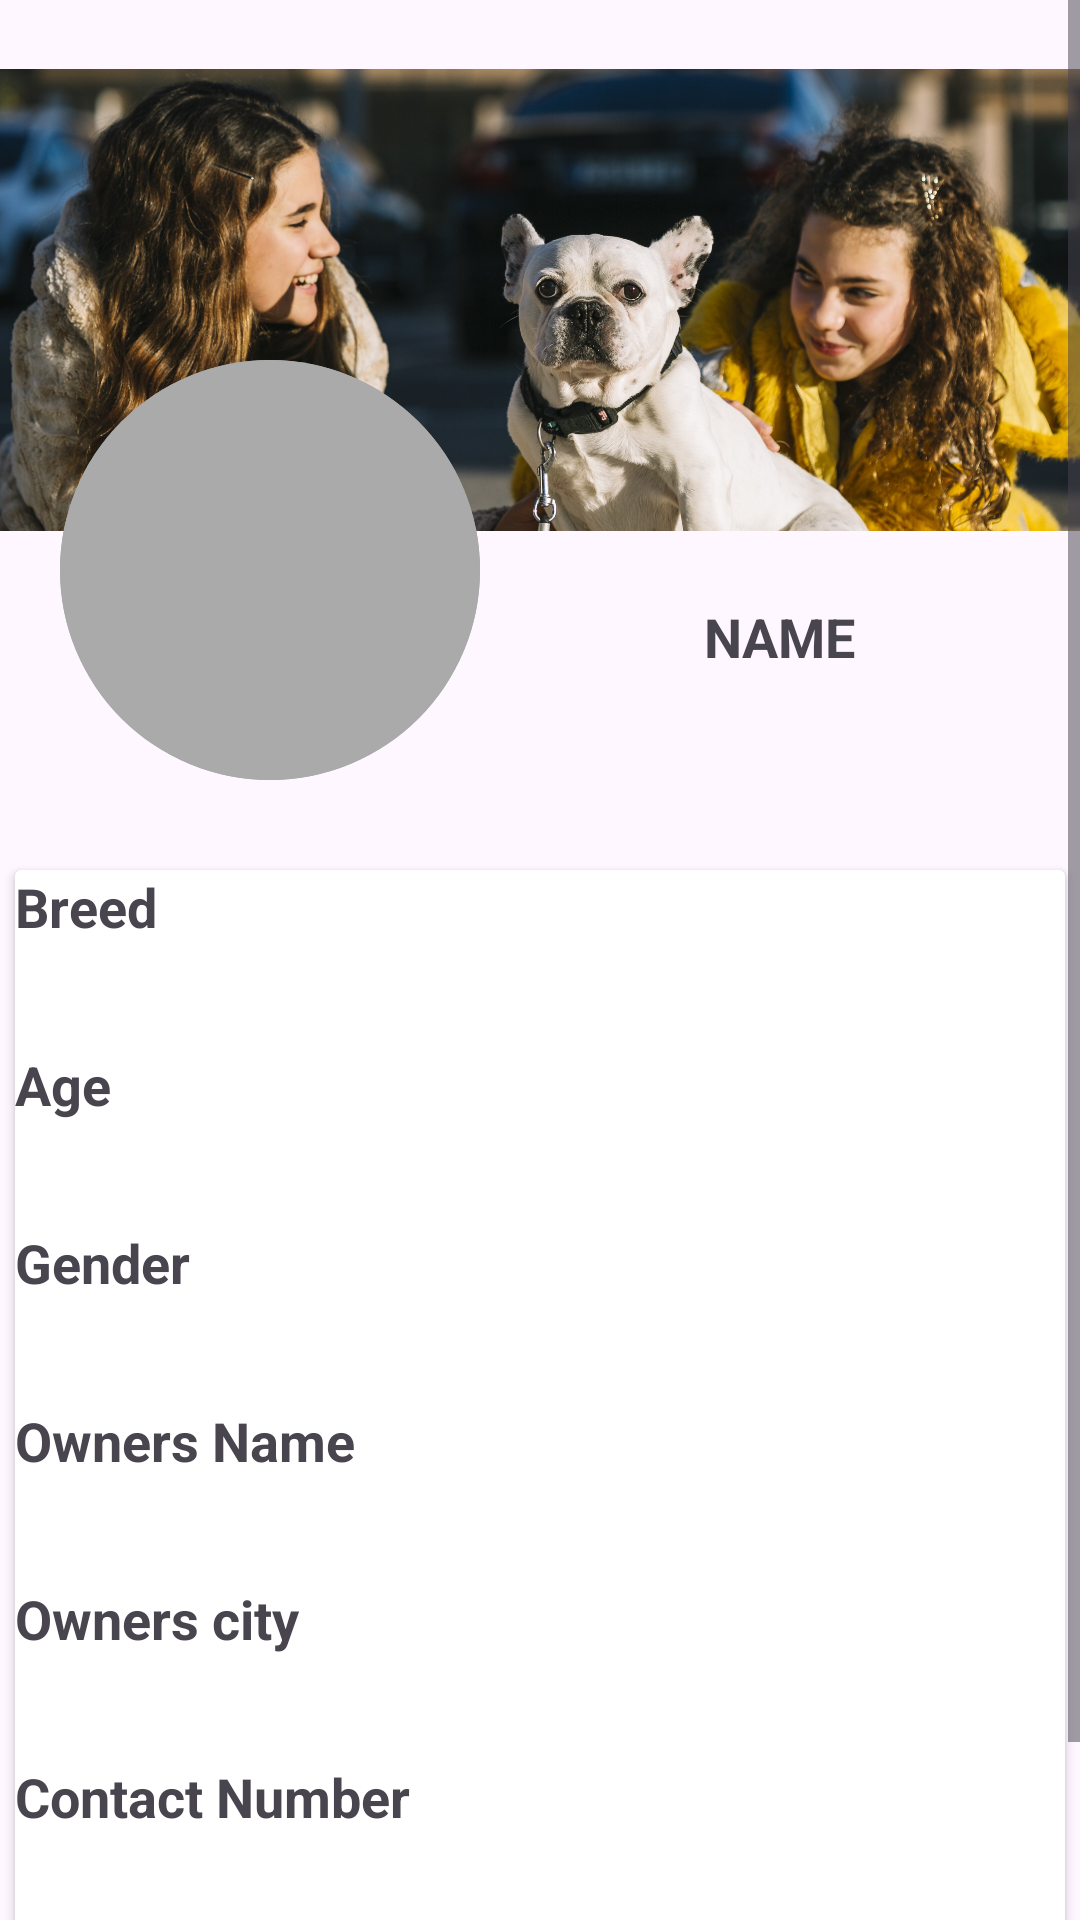

This screen was rendered from an Android layout file. Write that file and the resources it references.
<!-- AndroidManifest.xml: application theme Base.Theme.Login -->
<!-- res/layout/fragment_profile_fragment2.xml -->
<ScrollView
    xmlns:app="http://schemas.android.com/apk/res-auto"
    xmlns:tools="http://schemas.android.com/tools"
    android:layout_width="match_parent"
    android:layout_height="wrap_content"
    xmlns:android="http://schemas.android.com/apk/res/android">

    <androidx.constraintlayout.widget.ConstraintLayout
        android:layout_width="match_parent"
        android:layout_height="wrap_content"
        tools:context=".activity.MainActivity">


        <ImageView
            android:id="@+id/imageView5"
            android:layout_width="wrap_content"
            android:layout_height="200dp"
            android:src="@drawable/petimage1"
            app:layout_constraintEnd_toEndOf="parent"
            app:layout_constraintStart_toStartOf="parent"
            app:layout_constraintTop_toTopOf="parent" />

        <ImageView
            android:id="@+id/imageView2"
            android:layout_width="140dp"
            android:layout_height="140dp"
            android:layout_marginTop="120dp"
            android:layout_marginLeft="20dp"
            app:layout_constraintStart_toStartOf="parent"
            app:layout_constraintTop_toTopOf="parent"
            app:srcCompat="@drawable/circle" />

        <ImageView
            android:id="@+id/plus"
            android:layout_width="140dp"
            android:layout_height="140dp"
            android:layout_marginTop="120dp"
            android:background="@drawable/circle"
            android:layout_marginLeft="20dp"
            app:layout_constraintStart_toStartOf="parent"
            app:layout_constraintTop_toTopOf="parent"
            app:srcCompat="@drawable/round_add_circle_24" />

        <TextView
            android:id="@+id/petTextView"
            android:layout_width="wrap_content"
            android:layout_height="wrap_content"
            android:text="name"
            android:textStyle="bold"
            android:textAllCaps="true"
            android:textSize="18sp"
            app:layout_constraintEnd_toEndOf="parent"
            app:layout_constraintStart_toEndOf="@+id/imageView2"
            app:layout_constraintTop_toBottomOf="@+id/imageView5" />

        <androidx.cardview.widget.CardView
            android:layout_width="350dp"
            android:layout_height="wrap_content"
            android:layout_marginTop="30dp"
            app:layout_constraintEnd_toEndOf="parent"
            app:layout_constraintStart_toStartOf="parent"
            app:layout_constraintTop_toBottomOf="@id/plus">

            <LinearLayout
                android:layout_width="match_parent"
                android:layout_height="wrap_content"
                android:orientation="vertical">

                <TextView
                    android:id="@+id/textView1"
                    android:layout_width="wrap_content"
                    android:layout_height="wrap_content"
                    android:text="Breed"
                    android:textStyle="bold"
                    android:textSize="18sp"
                    />

                <TextView
                    android:id="@+id/breedTextView"
                    android:layout_width="wrap_content"
                    android:layout_height="wrap_content"
                    android:padding="8dp"/>

                <TextView
                    android:layout_width="wrap_content"
                    android:layout_height="wrap_content"
                    android:text="Age"
                    android:textStyle="bold"
                    android:textSize="18sp"
                    />

                <TextView
                    android:id="@+id/ageTextView"
                    android:layout_width="wrap_content"
                    android:layout_height="wrap_content"
                    android:padding="8dp"/>

                <TextView
                    android:layout_width="wrap_content"
                    android:layout_height="wrap_content"
                    android:text="Gender"
                    android:textStyle="bold"
                    android:textSize="18sp"
                    />

                <TextView
                    android:id="@+id/genderTextView"
                    android:layout_width="wrap_content"
                    android:layout_height="wrap_content"
                    android:padding="8dp"/>

                <TextView
                    android:layout_width="wrap_content"
                    android:layout_height="wrap_content"
                    android:text="Owners Name"
                    android:textStyle="bold"
                    android:textSize="18sp"
                    />

                <TextView
                    android:id="@+id/nameTextView"
                    android:layout_width="wrap_content"

                    android:layout_height="wrap_content"
                    android:padding="8dp"/>

                <TextView
                    android:layout_width="wrap_content"
                    android:layout_height="wrap_content"
                    android:text="Owners city"
                    android:textStyle="bold"
                    android:textSize="18sp"
                    />

                <TextView
                    android:id="@+id/cityTextView"
                    android:layout_width="wrap_content"
                    android:layout_height="wrap_content"
                    android:padding="8dp"/>

                <TextView
                    android:layout_width="wrap_content"
                    android:layout_height="wrap_content"
                    android:text="Contact Number"
                    android:textStyle="bold"
                    android:textSize="18sp"
                    />

                <TextView
                    android:id="@+id/numberTextView"
                    android:layout_width="wrap_content"
                    android:layout_height="wrap_content"
                    android:padding="8dp"/>

                <TextView
                    android:layout_width="wrap_content"
                    android:layout_height="wrap_content"
                    android:text="Bio"
                    android:textStyle="bold"
                    android:textSize="18sp"
                    />

                <TextView
                    android:id="@+id/bioTextView"
                    android:layout_width="wrap_content"
                    android:layout_height="wrap_content"
                    android:padding="8dp"/>




            </LinearLayout>

        </androidx.cardview.widget.CardView>

    </androidx.constraintlayout.widget.ConstraintLayout>
</ScrollView>
<!-- resources referenced by this layout -->
<resources>
  <!-- drawable circle (drawable) -->
  <?xml version="1.0" encoding="utf-8"?>
  <shape xmlns:android="http://schemas.android.com/apk/res/android">
      <solid android:color="@android:color/darker_gray" />
      <corners android:radius="1000dp" />
  </shape>
  <!-- drawable petimage1: jpg bitmap (drawable, 607564 bytes) -->
  <style name="Base.Theme.Login" parent="Theme.Material3.DayNight.NoActionBar">
          
          <item name="colorPrimary">@color/red</item>
          <item name="colorPrimaryVariant">@color/red</item>
          <item name="android:statusBarColor">@color/red</item>
      </style>
  <color name="red">#AB2B2B</color>
</resources>
